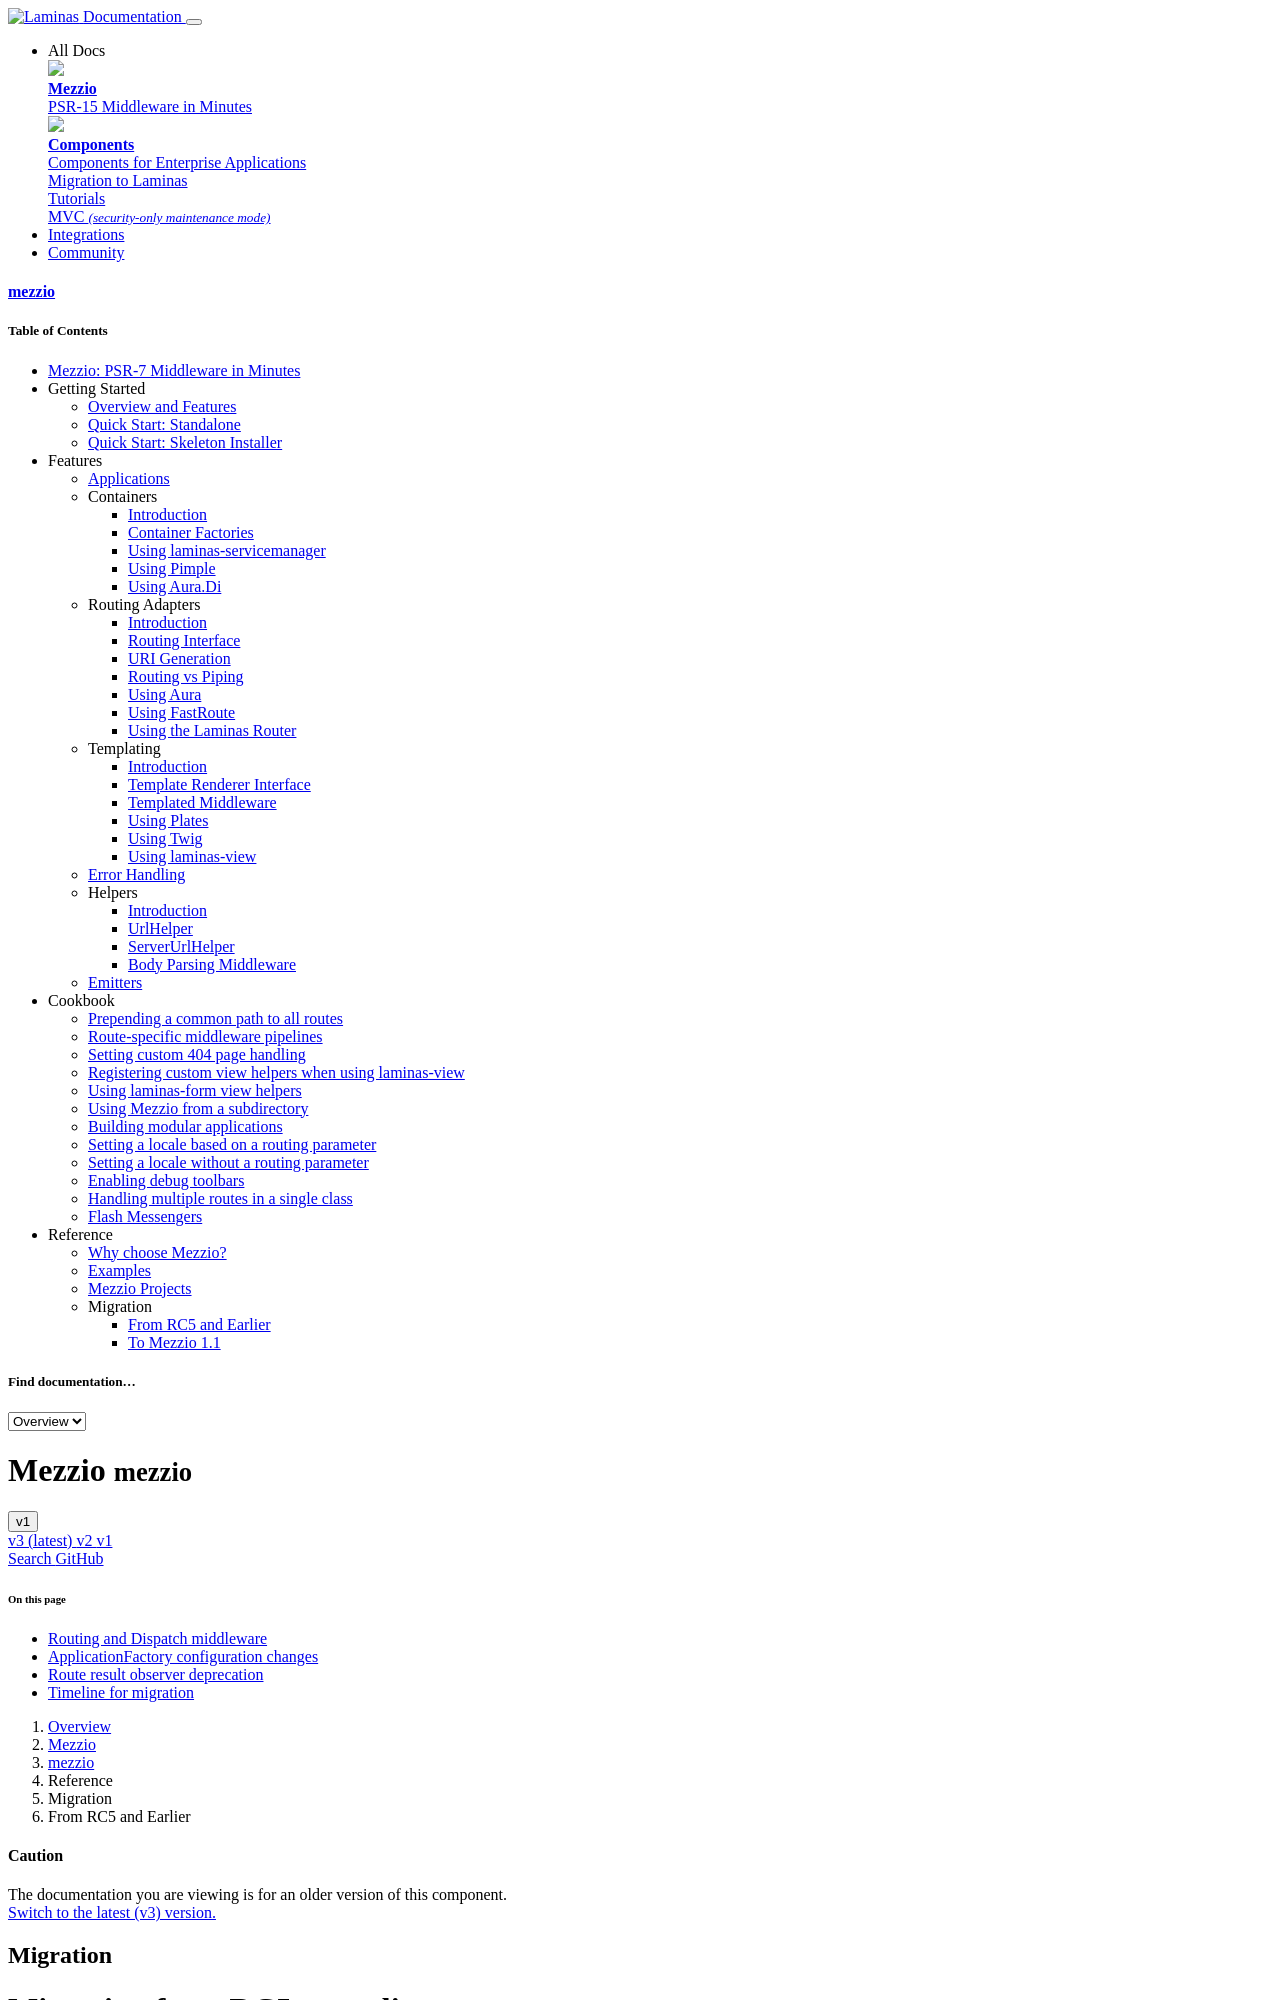

repository: mezzio/mezzio · page: v1/reference/migration/rc-to-v1/index.html · generator: mkdocs

# Migration from RC5 or earlier

RC6 introduced changes to the following:

- The routing middleware was split into separate middleware, one for routing,
  and one for dispatching.
- Due to the above change, we decided to remove auto-registration of routing
  middleware.
- The above change also suggested an alternative to the middleware pipeline
  configuration that simplifies it.
- Route result observers are deprecated, and no longer triggered for routing
  failures.
- Middleware configuration specifications now accept a `priority` key to
  guarantee the order of items. If you have defined your middleware pipeline in
  multiple files that are then merged, you will need to define these keys to
  ensure order.

## Routing and Dispatch middleware

Prior to RC6, the routing middleware:

- performed routing
- notified route result observers
- created a new request that composed the matched routing parameters as request
  attributes, and composed the route result instance itself as a request
  attribute.
- marshaled the middleware matched by routing
- dispatched the marshaled middleware

To provide a better separation of concerns, we split the routing middleware into
two distinct methods: `routingMiddleware()` and `dispatchMiddleware()`.

`routingMiddleware()` performs the following duties:

- routing; and
- creating a new request that composes the matched routing parameters as request
  attributes, and composes the route result instance itself as a request
  attribute.

`dispatchMiddleware()` performs the following duties:

- marshaling the middleware specified in the route result; and
- dispatching the marshaled middleware.

One reason for this split is to allow injecting middleware to operate between
routing and dispatch. As an example, you could have middleware that determines
if a matched route requires an authenticated identity:

```php
public function __invoke($request, $response, $next)
{
    $result = $request->getAttribute(RouteResult::class);
    if (! in_array($result->getMatchedRouteName(), $this->authRequired)) {
        return $next($request, $response);
    }

    if (! $this->authenticated) {
        return $next($request, $response->withStatus(401), 'authentication
        required');
    }
}
```

The above could then be piped between the routing and dispatch middleware:

```php
$app->pipeRoutingMiddleware();
$app->pipe(AuthenticationMiddleware::class);
$app->pipeDispatchMiddleware();
```

Since the routing middleware has been split, we determined we could no longer
automatically pipe the routing middleware; detection would require detecting
both sets of middleware, and ensuring they are in the correct order.
Additionally, since one goal of splitting the middleware is to allow
_substitutions_ for these responsibilities, auto-injection could in some cases
be undesired. As a result, we now require you to inject each manually.
